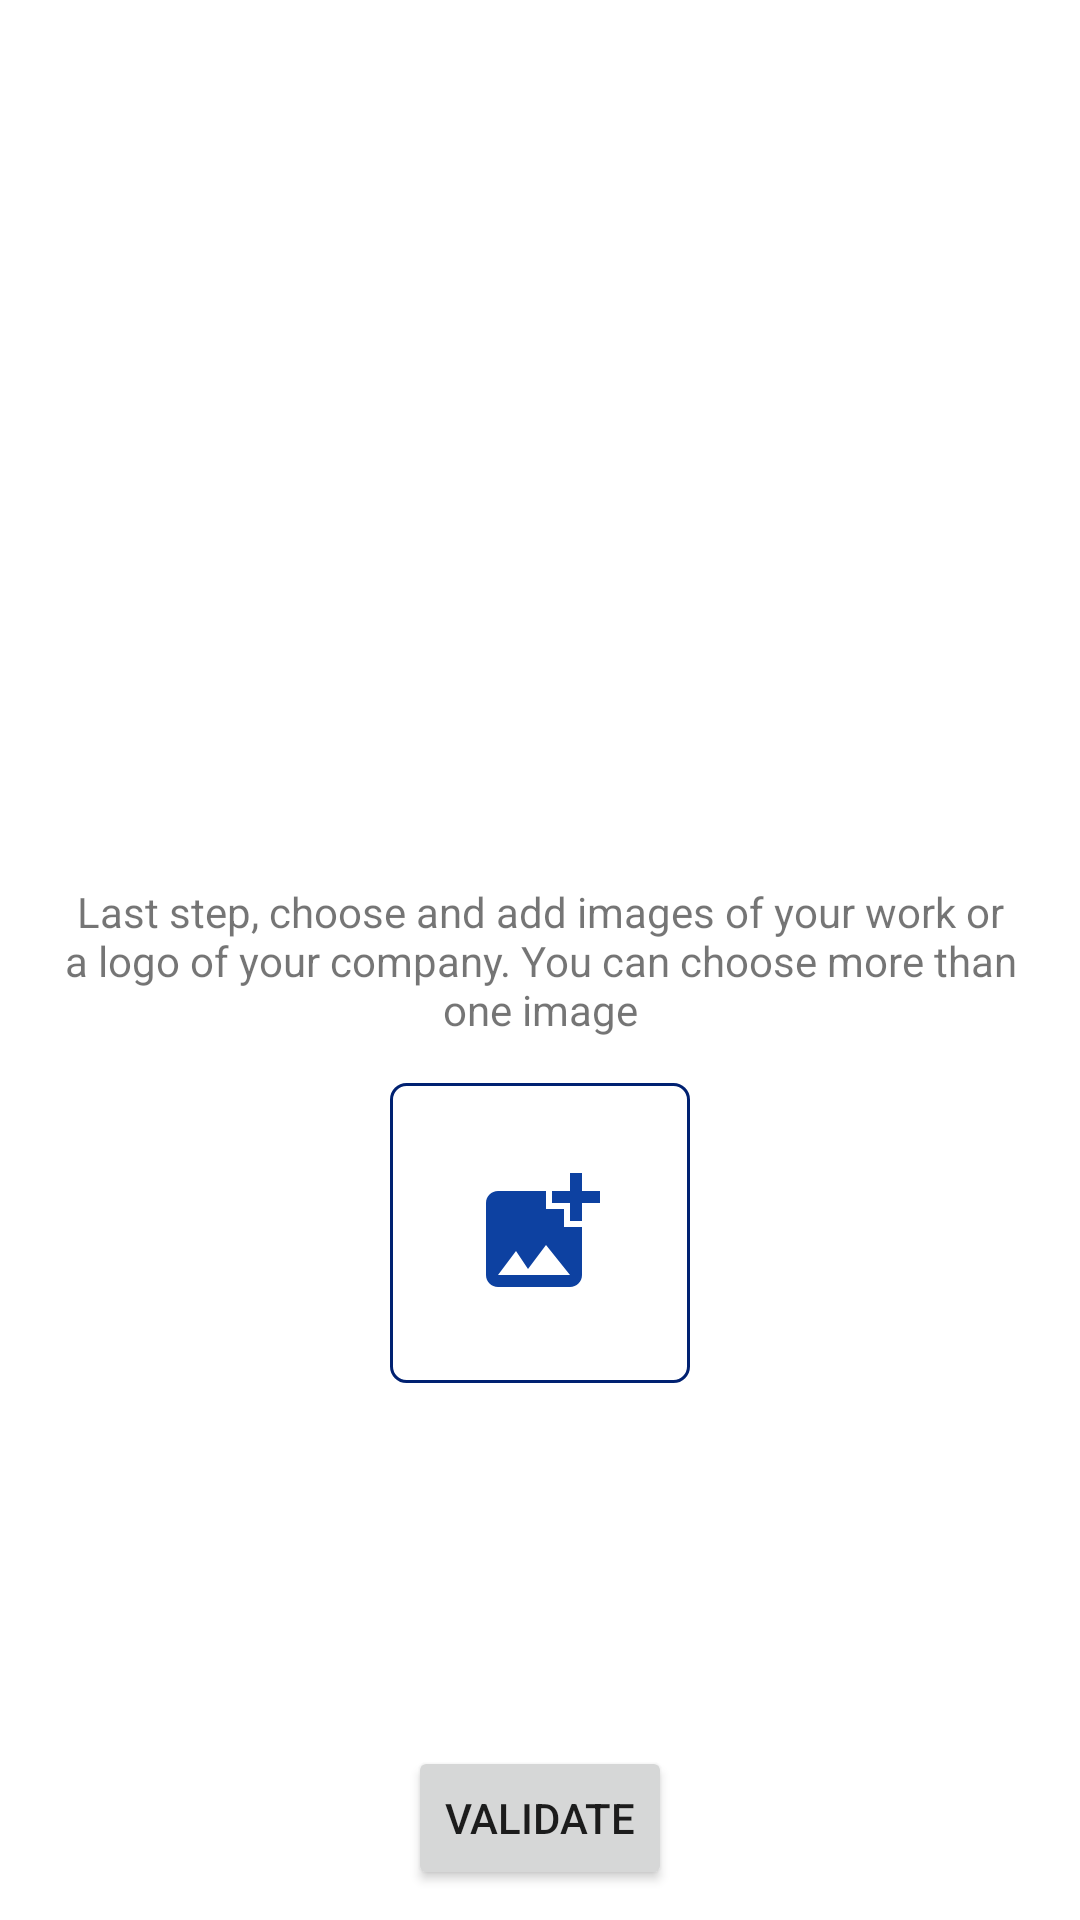

Layout XML and referenced resources for this Android screen:
<!-- AndroidManifest.xml: application theme Theme.Yenguema -->
<!-- res/layout/fragment_choose_prest_s_images.xml -->
<?xml version="1.0" encoding="utf-8"?>
<androidx.constraintlayout.widget.ConstraintLayout
    xmlns:android="http://schemas.android.com/apk/res/android"
    xmlns:tools="http://schemas.android.com/tools"
    xmlns:app="http://schemas.android.com/apk/res-auto"
    android:layout_width="match_parent"
    android:layout_height="match_parent"
    android:padding="10dp"
    tools:context=".fragments.ChoosePrestSImagesFragment">
    <TextView
        app:layout_constraintTop_toTopOf="parent"
        app:layout_constraintBottom_toBottomOf="parent"
        android:padding="10dp"
        style="@style/SimpleText"
        android:gravity="center"
        android:id="@+id/image_text"
        android:layout_width="match_parent"
        android:layout_height="wrap_content"
        android:text="@string/add_images" />
    <ImageButton
        android:layout_width="100dp"
        android:layout_height="100dp"
        android:background="@drawable/custom_input"
        android:src="@drawable/ic_images"
        app:layout_constraintTop_toBottomOf="@+id/image_text"
        app:layout_constraintStart_toStartOf="parent"
        app:layout_constraintEnd_toEndOf="parent"
        android:layout_marginTop="5dp"
        android:id="@+id/choose_img"/>
    <Button
        android:layout_width="wrap_content"
        android:layout_height="wrap_content"
        android:id="@+id/register_btn"
        android:text="@string/registration"
        app:layout_constraintBottom_toBottomOf="parent"
        app:layout_constraintEnd_toEndOf="parent"
        app:layout_constraintStart_toStartOf="parent"/>
</androidx.constraintlayout.widget.ConstraintLayout>
<!-- resources referenced by this layout -->
<resources>
  <!-- drawable custom_input (drawable) -->
  <?xml version="1.0" encoding="utf-8"?>
  <selector xmlns:android="http://schemas.android.com/apk/res/android">
      <item android:state_enabled="true">
          <shape android:shape="rectangle">
              <solid android:color="@color/primaryTextColor"/>
              <corners android:radius="5dp"/>
              <stroke android:color="@color/primaryDarkColor" android:width="1dp"/>
          </shape>
      </item>
  </selector>
  <!-- drawable ic_images (drawable) -->
  <vector android:height="48dp" android:tint="#0D41A1"
      android:viewportHeight="24" android:viewportWidth="24"
      android:width="48dp" xmlns:android="http://schemas.android.com/apk/res/android">
      <path android:fillColor="@android:color/white" android:pathData="M19,7v2.99s-1.99,0.01 -2,0L17,7h-3s0.01,-1.99 0,-2h3L17,2h2v3h3v2h-3zM16,11L16,8h-3L13,5L5,5c-1.1,0 -2,0.9 -2,2v12c0,1.1 0.9,2 2,2h12c1.1,0 2,-0.9 2,-2v-8h-3zM5,19l3,-4 2,3 3,-4 4,5L5,19z"/>
  </vector>
  <string name="add_images">Last step, choose and add images of your work or a logo of your company. You can choose more than one image</string>
  <string name="registration">Validate</string>
  <style name="Theme.Yenguema" parent="Theme.MaterialComponents.DayNight.DarkActionBar">
          
          <item name="colorPrimary">@color/primaryDarkColor</item>
          <item name="colorPrimaryVariant">@color/primaryDarkColor</item>
          <item name="colorOnPrimary">@color/white</item>
          
          <item name="colorSecondary">@color/primaryColor</item>
          <item name="colorSecondaryVariant">@color/primaryLightColor</item>
          <item name="colorOnSecondary">@color/black</item>
          
          <item name="android:statusBarColor" tools:targetApi="l">?attr/colorPrimaryVariant</item>
          
      </style>
  <color name="primaryTextColor">#ffffff</color>
  <color name="primaryDarkColor">#002171</color>
  <color name="white">#FFFFFFFF</color>
  <color name="primaryColor">#0d47a1</color>
  <color name="primaryLightColor">#5472d3</color>
  <color name="black">#FF000000</color>
</resources>
